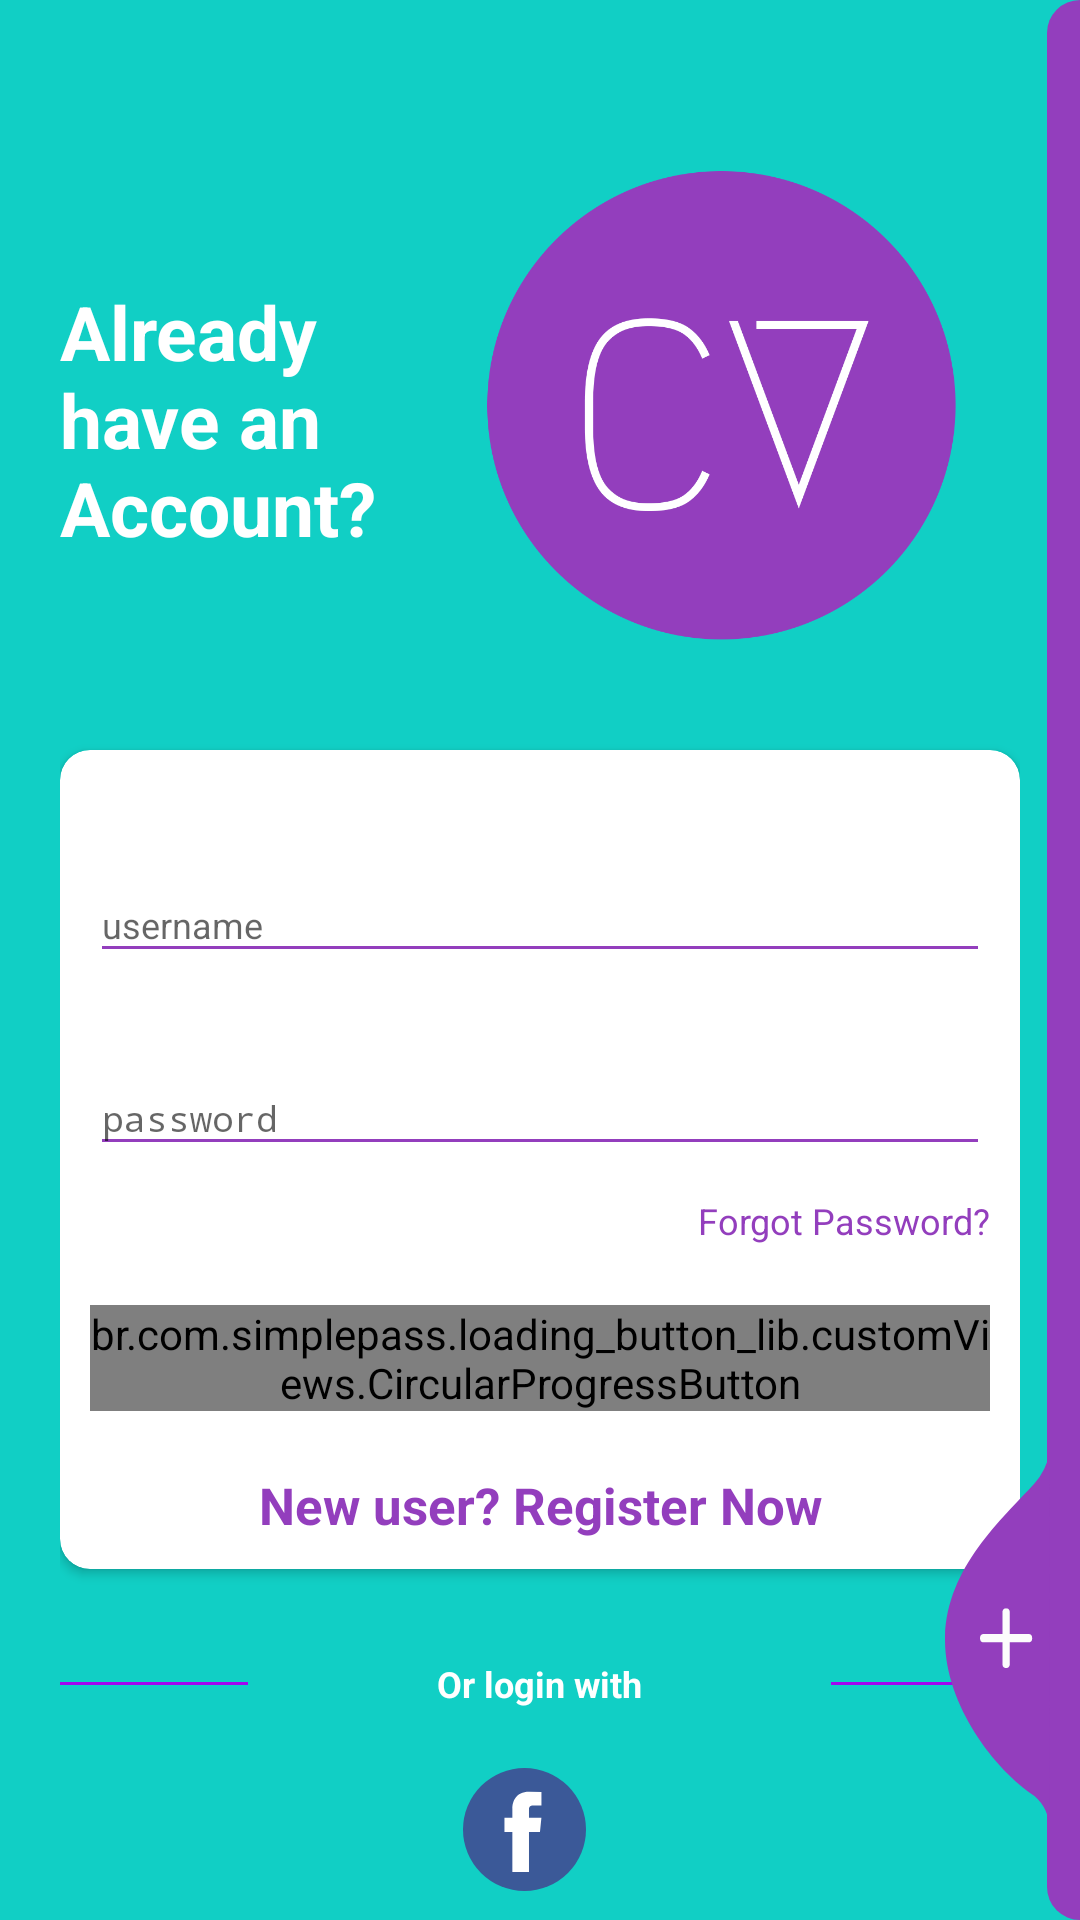

The Android layout XML behind this screen, and the referenced resources:
<!-- AndroidManifest.xml: activity theme AppTheme.NoActionBar -->
<!-- res/layout/activity_login.xml -->
<?xml version="1.0" encoding="utf-8"?>
<RelativeLayout xmlns:android="http://schemas.android.com/apk/res/android"
    xmlns:app="http://schemas.android.com/apk/res-auto"
    xmlns:tools="http://schemas.android.com/tools"
    android:layout_width="match_parent"
    android:layout_height="match_parent"
    android:layout_gravity="center"
    android:background="@color/register_bk_color"
    android:focusableInTouchMode="true"
    android:gravity="center"
    tools:context="com.mrcoder.cvector.activity.LoginActivity">

    <ScrollView
        android:layout_width="match_parent"
        android:layout_height="wrap_content"
        android:layout_alignParentStart="true"
        android:layout_alignParentTop="true"
        android:layout_centerInParent="true"
        android:paddingTop="20dp">

        <LinearLayout
            android:layout_width="match_parent"
            android:layout_height="wrap_content"
            android:orientation="vertical"
            android:padding="20dp">

            <RelativeLayout
                android:layout_width="match_parent"
                android:layout_height="wrap_content">

                <TextView
                    style="@style/viewParent.headerText.NoMode"
                    android:layout_alignParentStart="true"
                    android:layout_centerVertical="true"
                    android:text="@string/already_have_account"
                    android:textColor="@color/whiteTextColor" />

                <ImageView
                    android:layout_width="200dp"
                    android:layout_height="200dp"
                    android:layout_alignParentTop="true"
                    android:layout_alignParentEnd="true"
                    android:scaleType="centerInside"
                    android:src="@drawable/logo" />
            </RelativeLayout>


            <androidx.cardview.widget.CardView
                android:layout_width="match_parent"
                android:layout_height="wrap_content"
                android:layout_marginTop="10dp"
                app:cardBackgroundColor="@color/whiteTextColor"
                app:cardCornerRadius="10dp">

                <LinearLayout
                    android:layout_width="match_parent"
                    android:layout_height="wrap_content"
                    android:layout_margin="10dp"
                    android:orientation="vertical">

                    <com.google.android.material.textfield.TextInputLayout
                        android:id="@+id/textInput_LoginUserName"
                        style="@style/parent"
                        android:layout_marginTop="@dimen/loginViewsMargin"
                        app:boxStrokeColor="@color/colorPrimary"
                        app:boxStrokeWidth="2dp">

                        <EditText
                            android:id="@+id/editText_LoginUserName"
                            style="@style/modifiedEditText"
                            android:hint="@string/username"
                            android:inputType="textPersonName"
                            android:maxLines="1" />
                    </com.google.android.material.textfield.TextInputLayout>

                    <com.google.android.material.textfield.TextInputLayout
                        android:id="@+id/textInput_LoginPassword"
                        style="@style/parent"
                        android:layout_marginTop="@dimen/loginViewsMargin"
                        app:boxStrokeColor="@color/colorPrimary"
                        app:boxStrokeWidth="2dp">

                        <EditText
                            android:id="@+id/editText_LoginPassword"
                            style="@style/modifiedEditText"
                            android:hint="@string/login_password_hint"
                            android:inputType="textPassword"
                            android:maxLines="1" />
                    </com.google.android.material.textfield.TextInputLayout>

                    <TextView
                        style="@style/viewParent"
                        android:layout_gravity="end"
                        android:layout_marginTop="10dp"
                        android:text="@string/forgot_password"
                        android:textColor="@color/primaryTextColor"
                        android:textSize="@dimen/newsMoreTextSize" />

                    <br.com.simplepass.loading_button_lib.customViews.CircularProgressButton
                        android:id="@+id/cirLoginButton"
                        style="@style/loginButton"
                        android:layout_gravity="center_horizontal"
                        android:layout_marginTop="@dimen/loginViewsMargin"
                        android:onClick="onLoginClick"
                        android:text="@string/login"
                        app:initialCornerAngle="27dp"
                        app:spinning_bar_color="#FFF"
                        app:spinning_bar_padding="6dp"
                        app:spinning_bar_width="4dp" />

                    <TextView
                        style="@style/parent"
                        android:layout_marginTop="@dimen/loginViewsMargin"
                        android:onClick="onLoginClick"
                        android:text="@string/new_user_register_now"
                        android:textAlignment="center"
                        android:textColor="@color/themeColor"
                        android:textSize="17sp"
                        android:textStyle="bold" />
                </LinearLayout>
            </androidx.cardview.widget.CardView>


            <LinearLayout
                android:layout_width="match_parent"
                android:layout_height="wrap_content"
                android:layout_marginTop="30dp"
                android:gravity="center"
                android:weightSum="12">

                <View
                    android:layout_width="0dp"
                    android:layout_height="1dp"
                    android:layout_weight="3"
                    android:background="@color/colorPrimaryDark" />

                <TextView
                    style="@style/viewParent.headerText.NoMode"
                    android:layout_width="wrap_content"
                    android:layout_height="wrap_content"
                    android:layout_weight="6"
                    android:text="@string/or_login_with"
                    android:textAlignment="center"
                    android:textColor="@color/whiteTextColor"
                    android:textSize="12sp" />

                <View
                    android:layout_width="0dp"
                    android:layout_height="1dp"
                    android:layout_weight="3"
                    android:background="@color/colorPrimaryDark" />

            </LinearLayout>

            <LinearLayout
                android:layout_width="match_parent"
                android:layout_height="wrap_content"
                android:layout_marginTop="20dp"
                android:gravity="center">

                <ImageView
                    android:layout_width="wrap_content"
                    android:layout_height="wrap_content"
                    android:src="@drawable/ic_facebook_round" />

                <ImageView
                    android:layout_width="wrap_content"
                    android:layout_height="wrap_content"
                    android:layout_marginStart="10dp"
                    android:src="@drawable/ic_google_plus" />
            </LinearLayout>

        </LinearLayout>
    </ScrollView>

    <View
        android:layout_width="11dp"
        android:layout_height="match_parent"
        android:layout_alignParentTop="true"
        android:layout_alignParentEnd="true"
        android:background="@drawable/ic_side_bg_left" />

    <ImageView
        android:layout_width="wrap_content"
        android:layout_height="wrap_content"
        android:layout_alignParentEnd="true"
        android:layout_alignParentBottom="true"
        android:layout_marginEnd="10dp"
        android:layout_marginBottom="30dp"
        android:adjustViewBounds="false"
        android:onClick="gotoRegister"
        android:src="@drawable/ic_add_img" />
</RelativeLayout>
<!-- resources referenced by this layout -->
<resources>
  <color name="colorPrimary">#933EBD</color>
  <color name="colorPrimaryDark">#A106EF</color>
  <color name="primaryTextColor">#933EBD</color>
  <color name="register_bk_color">#11CFC5</color>
  <color name="themeColor">#933EBD</color>
  <color name="whiteTextColor">#fff</color>
  <dimen name="loginViewsMargin">20dp</dimen>
  <dimen name="newsMoreTextSize">12sp</dimen>
  <!-- drawable ic_facebook_round (drawable) -->
  <vector xmlns:android="http://schemas.android.com/apk/res/android"
      android:width="41dp"
      android:height="41dp"
      android:autoMirrored="true"
      android:viewportWidth="112.196"
      android:viewportHeight="112.196">
      <path
          android:fillColor="#3B5998"
          android:pathData="M56.098,56.098m-56.098,0a56.098,56.098 0,1 1,112.196 0a56.098,56.098 0,1 1,-112.196 0" />
      <path
          android:fillColor="#FFFFFF"
          android:pathData="M70.201,58.294h-10.01v36.672H45.025V58.294h-7.213V45.406h7.213v-8.34c0,-5.964 2.833,-15.303 15.301,-15.303L71.56,21.81v12.51h-8.151c-1.337,0 -3.217,0.668 -3.217,3.513v7.585h11.334L70.201,58.294z" />
  </vector>
  <!-- drawable ic_side_bg_left (drawable) -->
  <shape xmlns:android="http://schemas.android.com/apk/res/android" android:shape="rectangle">
      <size
          android:width="10dp"
          android:height="787dp"/>
      <solid
          android:color="#933EBD"/>
      <corners
          android:topLeftRadius="17dp"
          android:bottomLeftRadius="17dp"/>
  </shape>
  <string name="already_have_account">Already \nhave an \nAccount?</string>
  <string name="forgot_password">Forgot Password?</string>
  <string name="login">Login</string>
  <string name="login_password_hint">password</string>
  <string name="new_user_register_now">New user? Register Now</string>
  <string name="or_login_with">Or login with</string>
  <string name="username">username</string>
  <style name="loginButton" parent="viewParent">
          <item name="android:background">@drawable/button_background_blue</item>
          <item name="android:textColor">@color/whiteTextColor</item>
          <item name="android:textStyle">bold</item>
      </style>
  <style name="modifiedEditText" parent="parent">
          <item name="android:textSize">@dimen/newsMoreTextSize</item>
          <item name="android:backgroundTint" tools:targetApi="lollipop">@color/primaryTextColor
          </item>
      </style>
  <style name="parent">
          <item name="android:layout_width">match_parent</item>
          <item name="android:layout_height">wrap_content</item>
      </style>
  <style name="viewParent">
          <item name="android:layout_width">wrap_content</item>
          <item name="android:layout_height">wrap_content</item>
      </style>
  <style name="viewParent.headerText.NoMode">
          <item name="android:textColor">@color/darkTextColor</item>
      </style>
  <style name="AppTheme.NoActionBar">
          <item name="windowActionBar">false</item>
          <item name="windowNoTitle">true</item>
      </style>
  <!-- drawable button_background_blue (drawable) -->
  <?xml version="1.0" encoding="utf-8"?>
  <shape xmlns:android="http://schemas.android.com/apk/res/android" android:shape="rectangle" >
      <corners
          android:radius="26dp" />
  
      <solid
          android:color="#933EBD"/>
  
      
      
  </shape>
  <color name="darkTextColor">#020000</color>
</resources>
